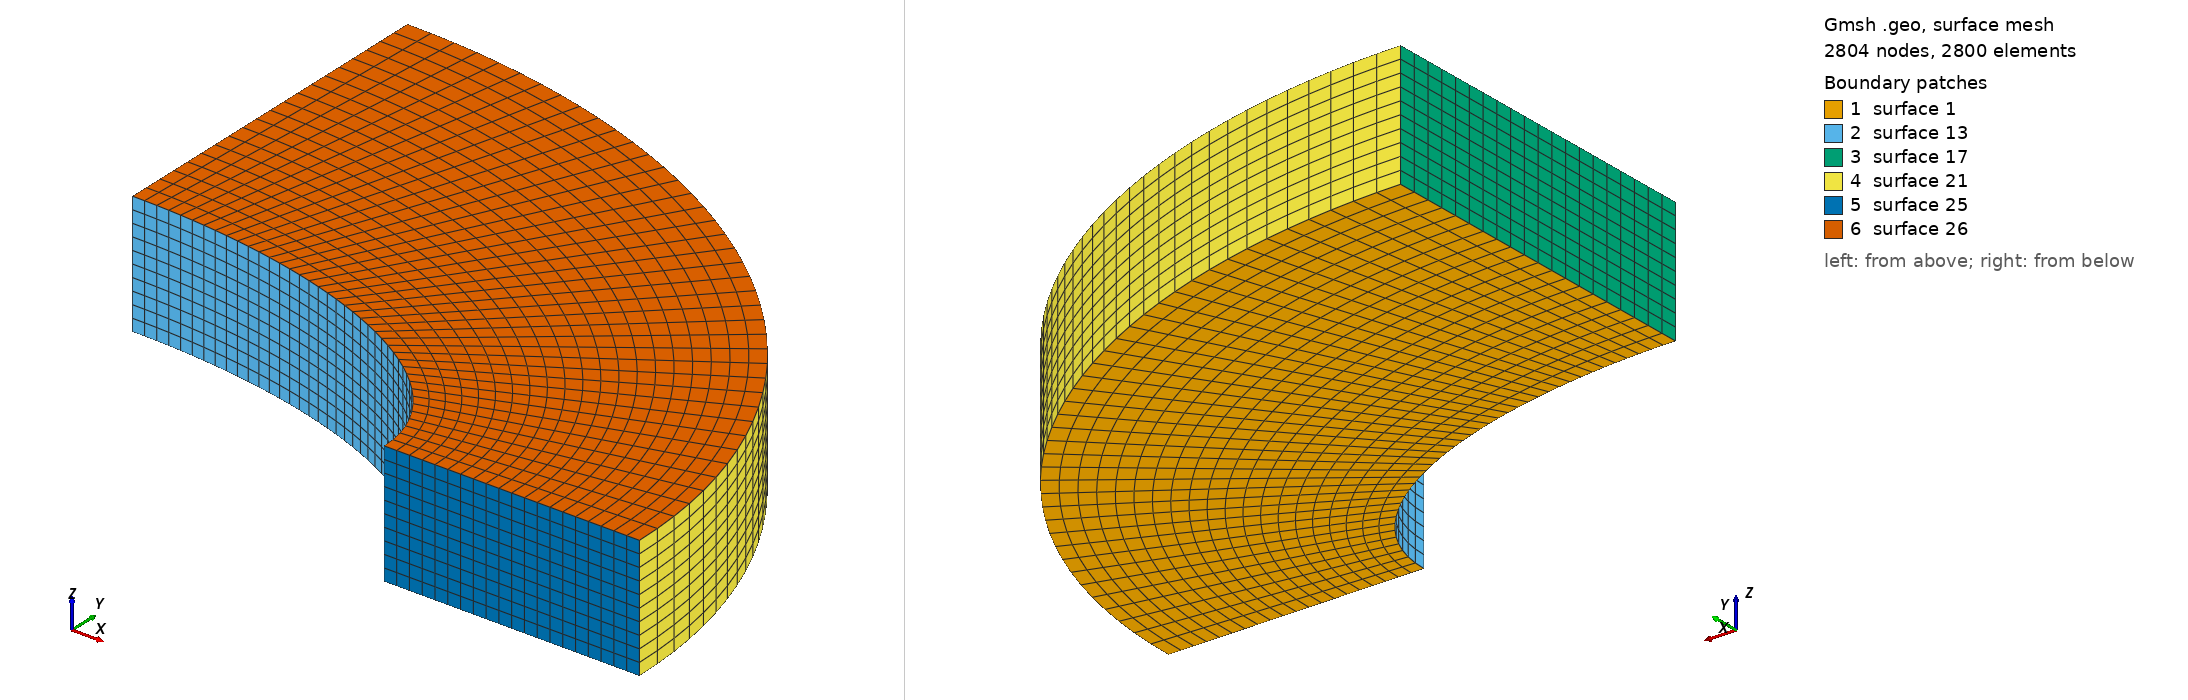

Gmsh geometry script, surface-meshed: 2804 nodes, 2800 surface elements. Boundary patches (legend numbers): 1 surface 1, 2 surface 13, 3 surface 17, 4 surface 21, 5 surface 25, 6 surface 26. Left view from above one corner, right view from below the opposite corner. The script declares no physical surfaces, so the legend lists its geometric surfaces. The drawing asked Gmsh for element sizes between 1% and 20% of the model's largest extent; the script's own settings can give other sizes.

=== elliptic.geo (drawn) ===
a1=2.;
b1=1.;
a2=3.25;
b2=2.75;
Point(1)={0.0,0.0,0.0};
Point(2)={a1,0.0,0.0};
Point(3)={a2,0.0,0.0};
Point(4)={0.0,b1,0.0};
Point(5)={0.0,b2,0.0};
//+
//+
Ellipse(1) = {3, 1, 3, 5};
//+
Ellipse(2) = {2, 1, 2, 4};
//+
Line(3) = {4, 5};
//+
Line(4) = {2, 3};
//+
Curve Loop(1) = {2, 3, -1, -4};
//+
Plane Surface(1) = {1};
//+
Transfinite Curve {3, 4} = 21 Using Progression 1;
//+
Transfinite Curve {2, 1} = 41 Using Progression 1;
//+
Transfinite Surface {1} = {4, 2, 3, 5};
//+
Recombine Surface {1};
//+
Extrude {0, 0, 0.6} {
  Surface{1}; Layers {10}; Recombine;
}
//+
Physical Volume("ELLIPTIC_PLATE", 27) = {1};
